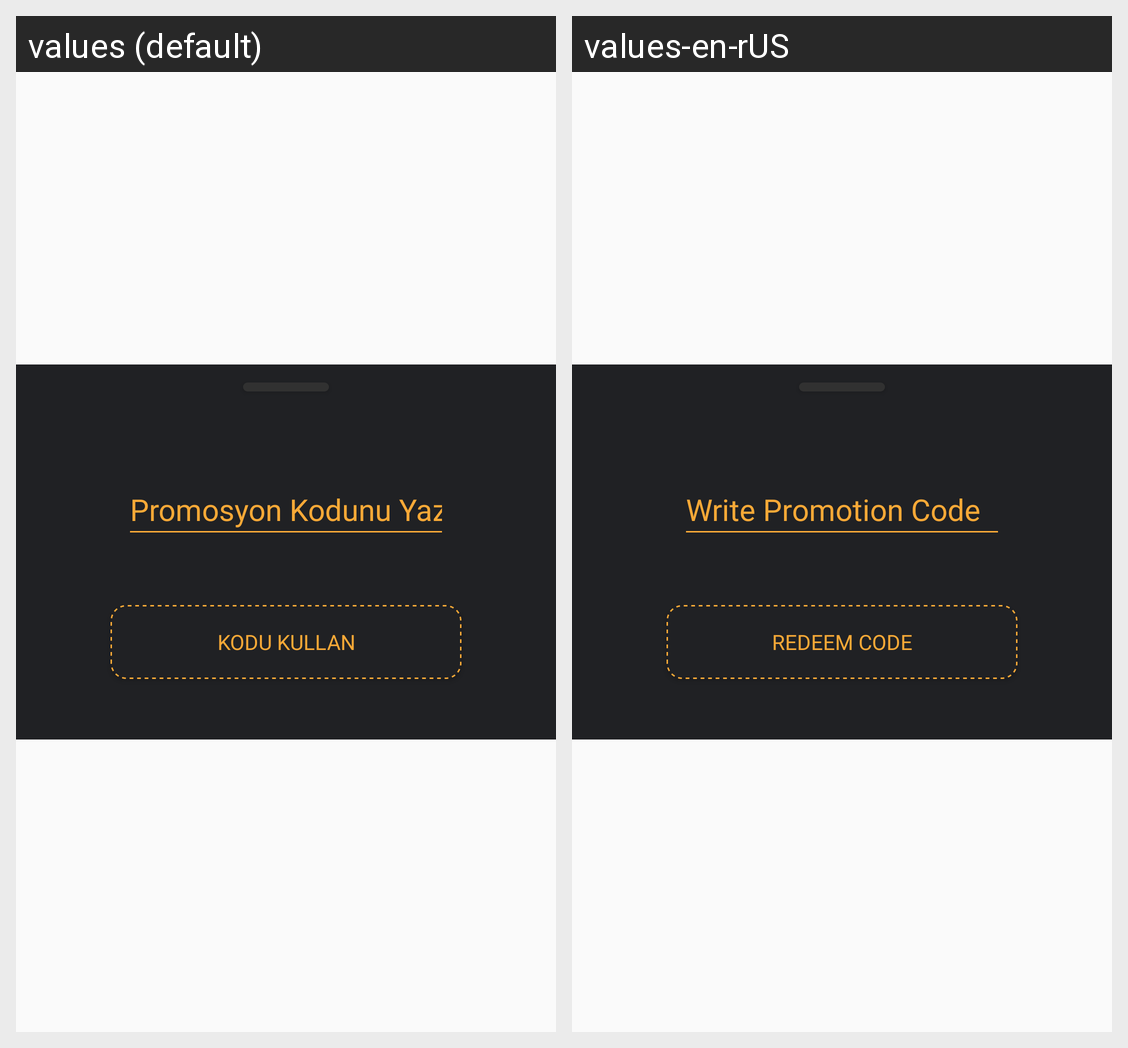

Here is an Android app screen in its default locale and in the app's own translations. Write out the translated-string differences for the strings that appear on this screen.
Android screen res/layout/promoaltmenu.xml rendered under 2 locales, left to right: values (default), values-en-rUS. Device: Nexus 5 (rendered at 1080×1920; each locale shown at half size, 540×960, under a caption strip naming it); theme Theme.AppCompat.Light.NoActionBar.
Strings drawn on this screen, with the default value and each locale's value (text and hints the layout hard-codes, and strings that could not be matched under every locale, appear in the picture but are not listed):

koduyazin
  values: Promosyon Kodunu Yazın
  values-en-rUS: Write Promotion Code

kodukullan
  values: Kodu Kullan
  values-en-rUS: Redeem Code
